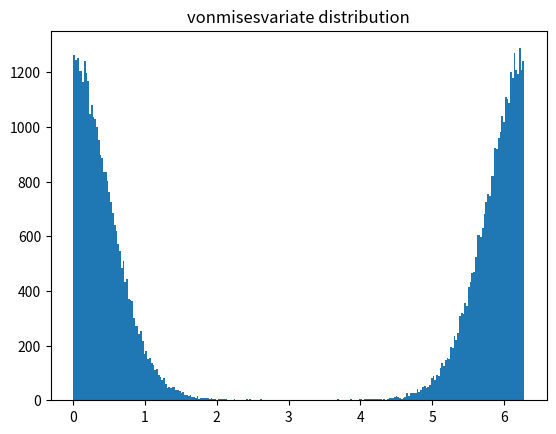

The matplotlib source for this figure:
# coding=utf-8
from random import vonmisesvariate

from matplotlib import pyplot

mu = 0
kappa = 4
data = [vonmisesvariate(mu, kappa) for i in range(65536)]

pyplot.hist(data, bins=256)
pyplot.title('vonmisesvariate distribution')
pyplot.show()
